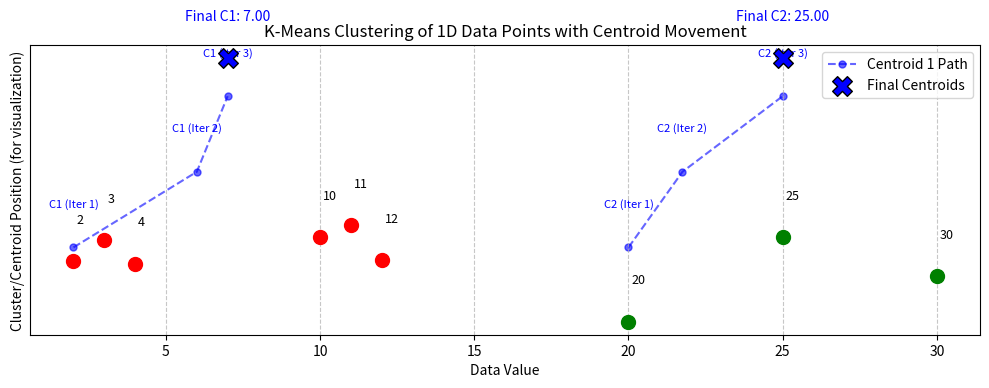

Here is the Python script that generated this plot:
import numpy as np
import matplotlib.pyplot as plt

# Data points (1D data, represented as 2D for consistency with previous code structure)
data_points = np.array([
    [2], [4], [10], [12], [3], [20], [30], [11], [25]
])

# Number of clusters
k = 2

# Step 1: Initialize centroids
# As specified, initial centroids are 2 and 20
centroids = np.array([[2.0], [20.0]]) # Ensure floats for calculations

# Store centroid history for visualization
centroids_history = [centroids.copy()]

print("K-Means Clustering Iterations:")
print("-" * 40)
print(f"Initial Centroids: C1={centroids[0][0]}, C2={centroids[1][0]}\n")

max_iterations = 10 # Set a maximum number of iterations to prevent infinite loops
for iteration in range(max_iterations):
    print(f"Iteration {iteration + 1}:")

    # Step 2: Assignment Step - Assign each data point to the closest centroid
    # For 1D data, np.linalg.norm is equivalent to np.abs
    distances = np.array([np.abs(data_points - centroid) for centroid in centroids]).reshape(k, -1)
    cluster_assignments = np.argmin(distances, axis=0)

    print(f"  Data Point Assignments: {cluster_assignments} (0 for C1, 1 for C2)")

    # Step 3: Update Step - Recalculate new centroids
    new_centroids = np.array([
        data_points[cluster_assignments == i].mean(axis=0) if np.any(cluster_assignments == i) else centroids[i]
        for i in range(k)
    ])

    print(f"  New Centroids: C1={new_centroids[0][0]}, C2={new_centroids[1][0]}")

    # Check for convergence
    if np.allclose(centroids, new_centroids):
        print("  Centroids converged. Stopping iterations.")
        break
    centroids = new_centroids
    centroids_history.append(centroids.copy()) # Store current centroids
    print("\n" + "-" * 40 + "\n")

print("\nFinal Clustering Result:")
print(f"Final Centroids: C1={centroids[0][0]}, C2={centroids[1][0]}")
print(f"Final Cluster Assignments: {cluster_assignments}")

# Visualization for 1D data
plt.figure(figsize=(10, 4))
colors = ['r', 'g']
point_names = ['2', '4', '10', '12', '3', '20', '30', '11', '25']
y_jitter = np.random.normal(0, 0.05, len(data_points)) # Add slight y-jitter for clarity

# Plot data points
for i, (point, name) in enumerate(zip(data_points, point_names)):
    plt.scatter(point[0], y_jitter[i], color=colors[cluster_assignments[i]], s=100, zorder=2)
    plt.text(point[0] + 0.1, y_jitter[i] + 0.05, name, fontsize=9)

# Plot centroid movement history
centroids_history = np.array(centroids_history)
for i in range(k):
    centroid_path_y = np.linspace(0, 0.2, len(centroids_history)) # Vary y-position for path clarity
    plt.plot(centroids_history[:, i, 0], centroid_path_y, color='blue', linestyle='--', marker='o', markersize=5, alpha=0.6, label=f'Centroid {i+1} Path' if i == 0 else "", zorder=1)
    for j, cent_pos in enumerate(centroids_history[:, i, 0]):
        plt.text(cent_pos, centroid_path_y[j] + 0.05, f'C{i+1} (Iter {j+1})', fontsize=8, color='blue', ha='center', va='bottom')

# Plot final centroids
plt.scatter(centroids[:, 0], np.zeros(k) + 0.25, color='blue', marker='X', s=200, label='Final Centroids', edgecolor='black', zorder=3)
for i, cent in enumerate(centroids):
    plt.text(cent[0], 0.3, f'Final C{i+1}: {cent[0]:.2f}', fontsize=10, color='blue', ha='center')


plt.title('K-Means Clustering of 1D Data Points with Centroid Movement')
plt.xlabel('Data Value')
plt.ylabel('Cluster/Centroid Position (for visualization)')
plt.yticks([]) # Hide y-axis ticks as it's not a real dimension
plt.grid(True, linestyle='--', alpha=0.7)
plt.legend(loc='upper right')
plt.tight_layout()
plt.show()

'''
K-Means Clustering Analysis
Aim:
Question: How can we group the given set of 1D data points [2, 4, 10, 12, 3, 20, 30, 11, 25] into two distinct clusters using the K-Means algorithm?
Objective: To demonstrate the K-Means clustering algorithm step-by-step, including centroid initialization, iterative assignment, and update phases, and visualize the final clusters, their centroids, and the movement of centroids across iterations.
Method Used:
We employed the K-Means clustering algorithm, an unsupervised machine learning technique, to partition the 1D data points into k=2 clusters. The steps involved are:

Initialization: Two initial centroids (C1 and C2) were explicitly chosen as 2 and 20, as specified in the problem.
Assignment Step: Each data point was assigned to the cluster whose centroid was closest to it, based on Euclidean distance (which simplifies to absolute difference for 1D data).
Update Step: The centroids of each cluster were recalculated by taking the mean of all data points assigned to that cluster.
Convergence: Steps 2 and 3 were repeated until the centroids no longer changed significantly (i.e., they converged).
The process was implemented in Python using numpy for numerical operations and matplotlib for visualization, including tracking and plotting the centroid movement during iterations.

Interpretation of Results:
Initial State: We started with C1 = 2 and C2 = 20 as initial centroids.

Iteration 1:

Assignment: Points [2, 4, 10, 3, 11] were closer to C1=2, so they were assigned to Cluster 0. Points [12, 20, 30, 25] were closer to C2=20, so they were assigned to Cluster 1. Note: Point 11 was equally distant from C1=2 (distance 9) and C2=20 (distance 9), and by argmin behavior, it was assigned to Cluster 0.
New Centroids:
C1 = mean(2, 4, 10, 3, 11) = 30 / 5 = 6.0
C2 = mean(12, 20, 30, 25) = 87 / 4 = 21.75
The centroids moved from (2, 20) to (6.0, 21.75).
Iteration 2:

Assignment: With new centroids C1=6.0 and C2=21.75:
Points [2, 4, 10, 12, 3, 11] were closer to C1=6.0 (e.g., 12 is closer to 6.0 than 21.75).
Points [20, 30, 25] were closer to C2=21.75.
Assignments: [0, 0, 0, 0, 0, 1, 1, 0, 1].
New Centroids:
C1 = mean(2, 4, 10, 12, 3, 11) = 42 / 6 = 7.0
C2 = mean(20, 30, 25) = 75 / 3 = 25.0
The centroids moved from (6.0, 21.75) to (7.0, 25.0).
Iteration 3:

Assignment: With new centroids C1=7.0 and C2=25.0:
The assignments remained the same as in Iteration 2: [0, 0, 0, 0, 0, 1, 1, 0, 1].
New Centroids:
C1 = mean(2, 4, 10, 12, 3, 11) = 42 / 6 = 7.0
C2 = mean(20, 30, 25) = 75 / 3 = 25.0
The centroids did not change.
Convergence: Since the centroids did not change between Iteration 2 and Iteration 3, the algorithm converged. The K-Means process successfully identified two distinct groups of data points.

Visualization:
The plot illustrates the clustering process and its final result for the 1D data. Individual data points are scattered along the x-axis, with a slight vertical jitter to prevent overlap and make each point visible. Points are colored according to their final cluster assignment (red for Cluster 0, green for Cluster 1).

The blue dashed lines with circular markers represent the paths taken by the centroids through each iteration. Each marker along the path is labeled with the centroid number and the iteration it corresponds to, clearly showing how the centroids moved from their initial positions (C1=2, C2=20) to their final converged positions. The large blue 'X' markers indicate the final converged positions of the centroids, with their exact values labeled below them. This visualization effectively demonstrates the iterative nature of the K-Means algorithm and how centroids adjust until stability is reached.

Conclusion:
Through the K-Means clustering algorithm, the nine given 1D data points were effectively partitioned into two clusters with specified initial centroids. The algorithm converged in three iterations:

Cluster 0: Contains points [2, 4, 10, 12, 3, 11], centered around the final centroid C1 = 7.00.
Cluster 1: Contains points [20, 30, 25], centered around the final centroid C2 = 25.00.
The visualization clearly depicts the movement of the centroids from their initial positions (2, 20) to their final converged positions (7.00, 25.00). This exercise demonstrates how K-Means iteratively refines cluster assignments and centroid locations until a stable partitioning of the data is achieved, even for 1D data, and highlights the dynamic nature of the centroids during the clustering process.

'''
